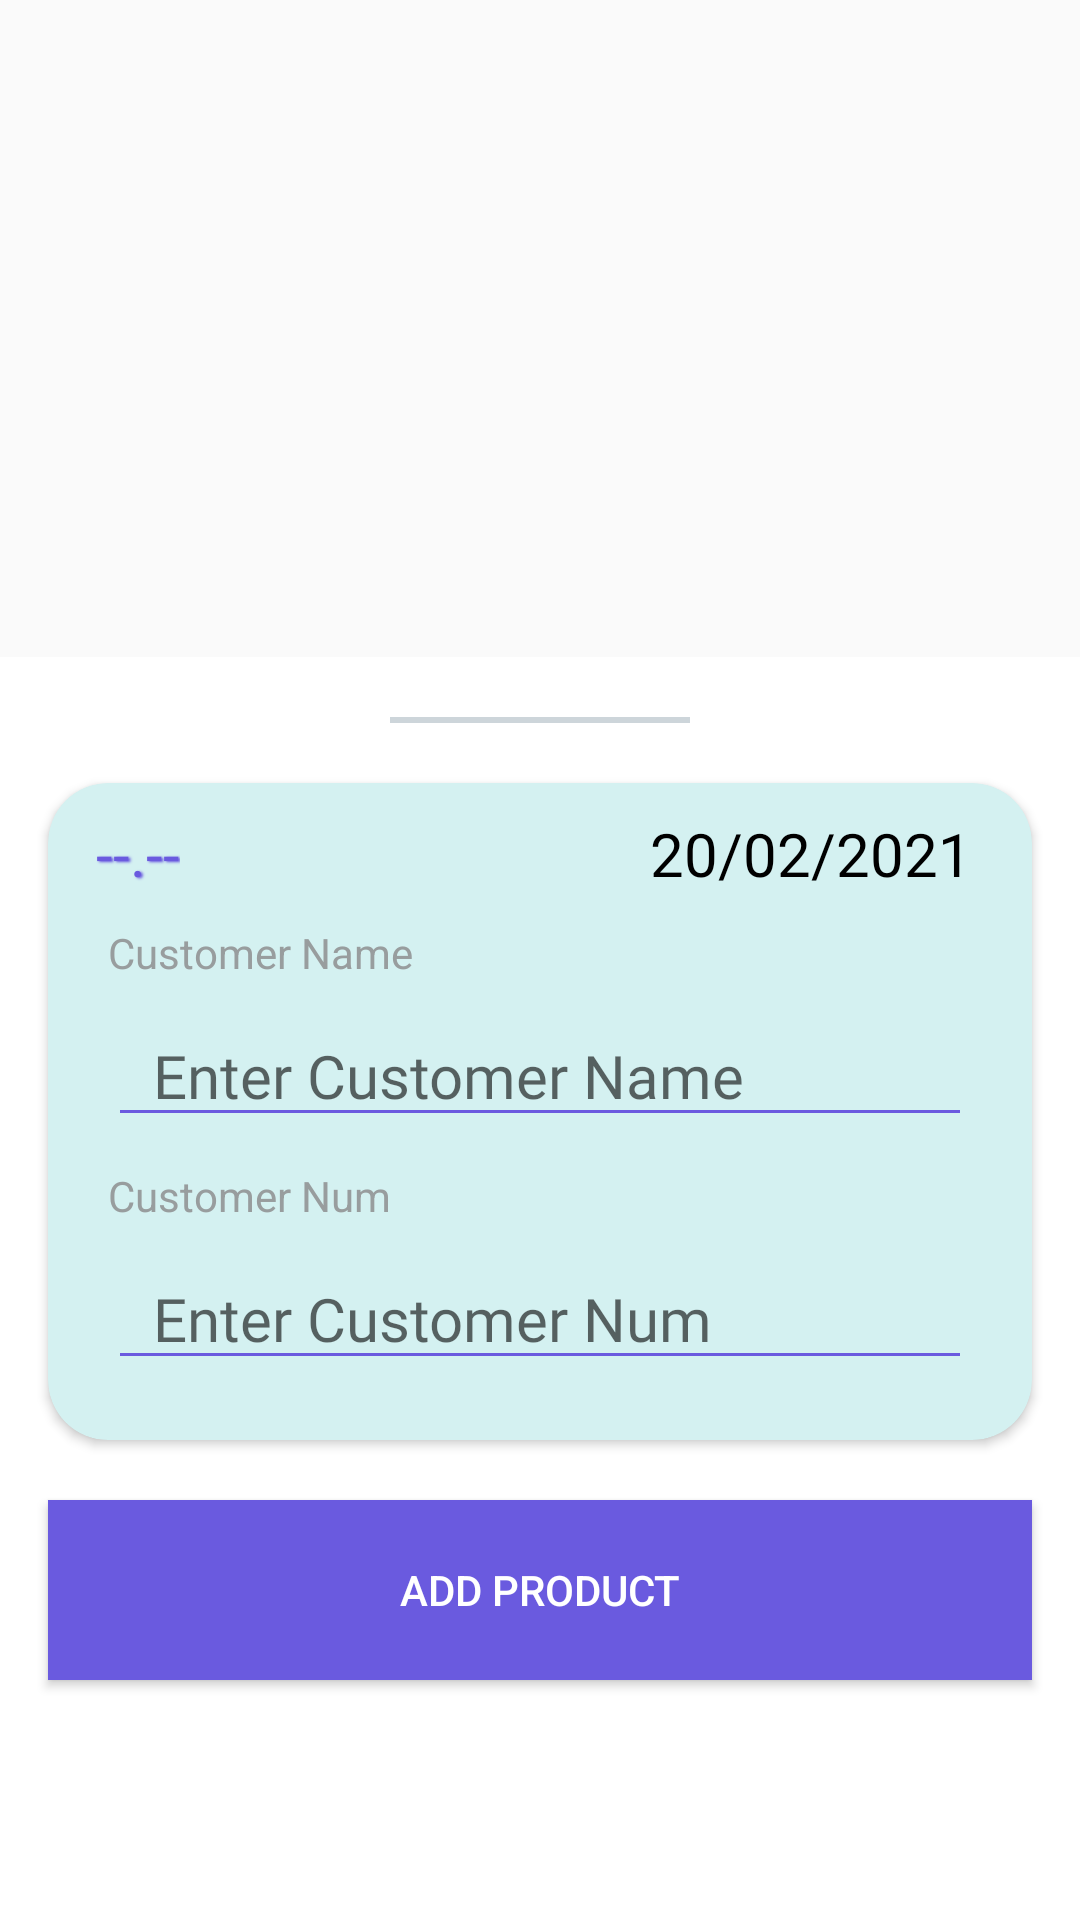

Here is an Android app screen rendered from its layout file. Give the layout XML and the strings, colors and styles it references.
<!-- AndroidManifest.xml: application theme Theme.ChallanBook -->
<!-- res/layout/bottom_sheet_behavior_cinfo.xml -->
<?xml version="1.0" encoding="utf-8"?>
<androidx.coordinatorlayout.widget.CoordinatorLayout xmlns:android="http://schemas.android.com/apk/res/android"
    android:layout_width="match_parent"
    android:layout_height="match_parent"

    xmlns:app="http://schemas.android.com/apk/res-auto">


    <LinearLayout
        android:layout_width="match_parent"
        android:layout_height="wrap_content"
        app:layout_behavior="@string/bottom_sheet_behavior"
        android:orientation="vertical"
        android:id="@+id/bsheetinfo"
        android:background="@color/white"


        >

        <View
            android:layout_width="100dp"
            android:layout_height="2dp"
            android:background="#CDD5DA"
            android:layout_alignParentTop="true"
            android:layout_marginTop="20dp"
            android:layout_gravity="center"

            ></View>






        <androidx.cardview.widget.CardView
            android:id="@+id/linearLayout4"
            android:layout_width="match_parent"
            android:layout_height="wrap_content"
            android:layout_marginLeft="16dp"
            android:layout_marginTop="20dp"
            android:layout_marginRight="16dp"
            app:cardBackgroundColor="#D4F1F1"
            app:cardCornerRadius="20dp"



            >

            <RelativeLayout

                android:layout_width="match_parent"
                android:layout_height="wrap_content"
                android:orientation="vertical">


                <EditText
                    android:id="@+id/cna"
                    android:layout_width="match_parent"
                    android:layout_height="wrap_content"
                    android:layout_below="@+id/tv1"
                    android:layout_marginLeft="20dp"
                    android:layout_marginTop="8dp"
                    android:layout_marginRight="20dp"

                    android:digits="qwertyuiopasdfghjklzxcvbnm 1234567890 QWERTYUIOPASDFGHJKLZXCVBNM"
                    android:backgroundTint="@color/color1"
                    android:hint="Enter Customer Name"
                    android:paddingLeft="15dp"
                    android:fontFamily="@font/robotocondensedregular"
                    android:textColor="@color/black"
                    android:textSize="20sp"

                    />


                <EditText
                    android:id="@+id/cno"
                    android:layout_width="match_parent"
                    android:layout_height="wrap_content"
                    android:layout_below="@+id/tv2"
                    android:layout_marginLeft="20dp"
                    android:layout_marginTop="8dp"
                    android:layout_marginRight="20dp"
                    android:layout_marginBottom="20dp"

                    android:hint="Enter Customer Num"
                    android:backgroundTint="@color/color1"
                    android:inputType="number"
                    android:paddingLeft="15dp"
                    android:fontFamily="@font/robotocondensedregular"
                    android:textColor="@color/black"
                    android:textSize="20sp"


                    />

                <TextView
                    android:id="@+id/tv2"
                    android:layout_width="wrap_content"
                    android:layout_height="wrap_content"
                    android:layout_below="@+id/cna"
                    android:layout_marginLeft="20dp"
                    android:layout_marginTop="10dp"
                    android:textColor="#989D9E"
                    android:text="Customer Num" />

                <TextView
                    android:id="@+id/tv1"
                    android:layout_width="wrap_content"
                    android:layout_height="wrap_content"
                    android:layout_below="@+id/invoice"
                    android:layout_marginLeft="20dp"
                    android:layout_marginTop="10dp"
                    android:textColor="#989D9E"
                    android:text="Customer Name" />

                <TextView
                    android:id="@+id/invoice"
                    android:layout_width="wrap_content"
                    android:layout_height="wrap_content"
                    android:layout_alignParentLeft="true"
                    android:layout_alignParentTop="true"
                    android:layout_marginStart="16dp"
                    android:layout_marginLeft="16dp"
                    android:layout_marginTop="10dp"
                    android:fontFamily="@font/robotocondensedregular"
                    android:shadowColor="@color/color1"
                    android:shadowDx="1.5"
                    android:shadowDy="1.3"
                    android:shadowRadius="1.6"
                    android:text="--.--"
                    android:textColor="@color/color1"
                    android:textSize="20sp" />

                <TextView
                    android:id="@+id/datee"
                    android:layout_width="wrap_content"
                    android:layout_height="wrap_content"
                    android:layout_alignParentRight="true"
                    android:layout_marginTop="10dp"
                    android:layout_marginEnd="20dp"
                    android:layout_marginRight="20dp"
                    android:fontFamily="@font/robotocondensedregular"
                    android:text=" 20/02/2021"
                    android:textColor="@color/black"
                    android:textSize="20dp" />


            </RelativeLayout>


        </androidx.cardview.widget.CardView>


        <Button
            android:layout_width="match_parent"
            android:layout_height="60dp"
            android:background="@color/color1"
            android:layout_marginTop="20dp"
            android:layout_marginLeft="16dp"
            android:layout_marginRight="16dp"
            android:layout_marginBottom="80dp"
            android:text="Add product"
            android:textColor="@color/white"
            android:id="@+id/showcart"
            >


        </Button>

    </LinearLayout>









</androidx.coordinatorlayout.widget.CoordinatorLayout>
<!-- resources referenced by this layout -->
<resources>
  <color name="black">#FF000000</color>
  <color name="color1">#6A5ADF</color>
  <color name="white">#ffffff</color>
  <style name="Theme.ChallanBook" parent="Theme.AppCompat.Light.DarkActionBar">
          
          <item name="colorPrimary">@color/color1</item>
          <item name="colorPrimaryVariant">@color/color1</item>
          <item name="colorOnPrimary">@color/black</item>
          
          <item name="colorSecondary">@color/teal_200</item>
          <item name="colorSecondaryVariant">@color/teal_200</item>
          <item name="colorOnSecondary">@color/black</item>
          
          <item name="android:statusBarColor" tools:targetApi="l">?attr/colorPrimaryVariant</item>
          
  
  
      </style>
  <color name="teal_200">#FF03DAC5</color>
</resources>
